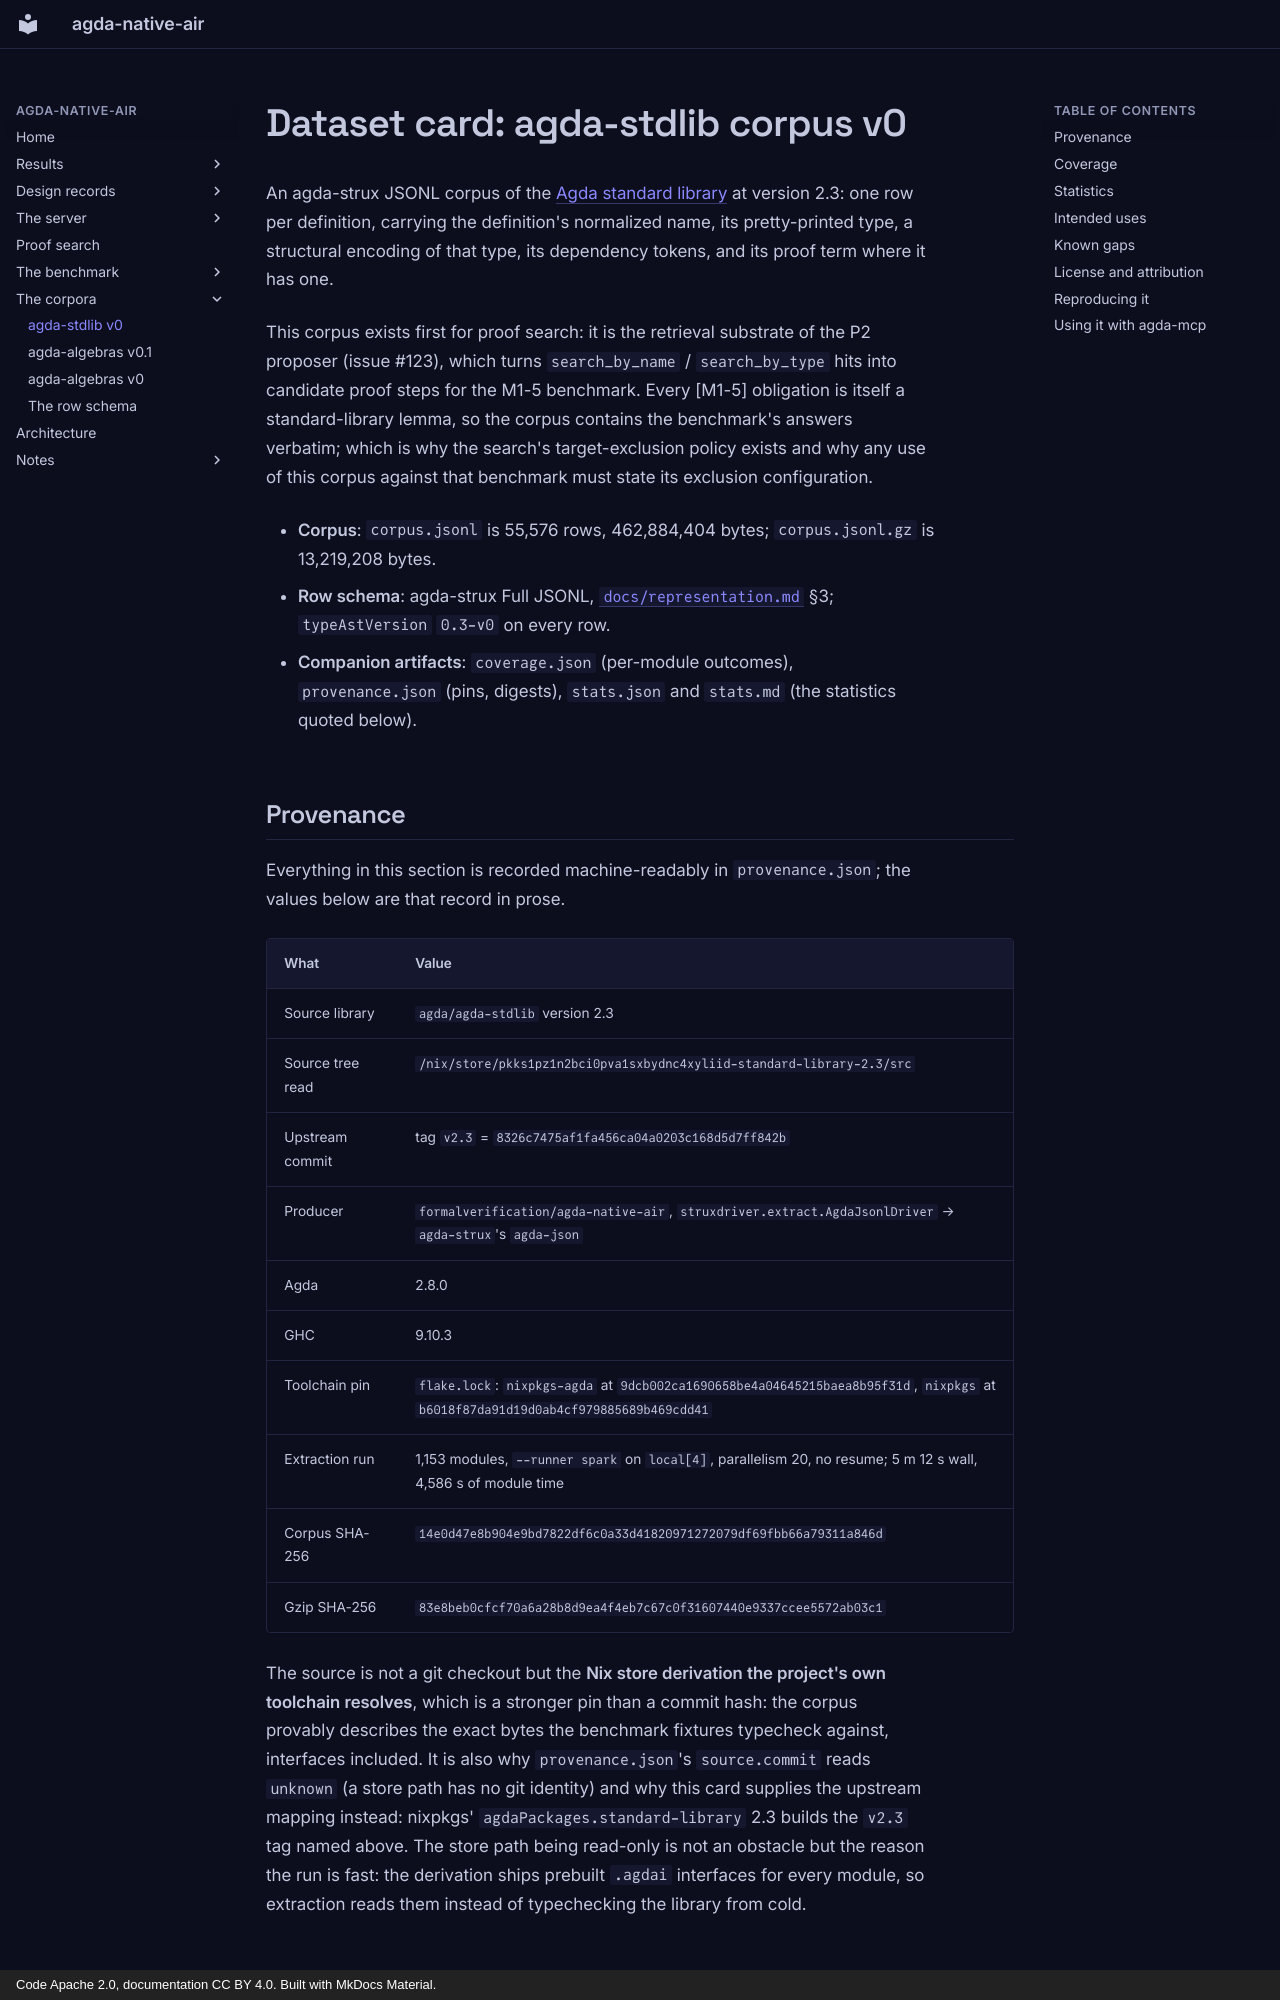

repository: formalverification/agda-native-air · page: corpora/agda-stdlib-v0/index.html · generator: mkdocs · copyright: Code Apache 2.0, documentation CC BY 4.0. Built with MkDocs Material.

<!-- File: docs/corpora/agda-stdlib-v0.md -->

# Dataset card: agda-stdlib corpus v0

An agda-strux JSONL corpus of the [Agda standard library][agda-stdlib] at version 2.3: one row per definition, carrying the definition's normalized name, its pretty-printed type, a structural encoding of that type, its dependency tokens, and its proof term where it has one.

This corpus exists first for proof search: it is the retrieval substrate of the P2 proposer (issue #123), which turns `search_by_name` / `search_by_type` hits into candidate proof steps for the M1-5 benchmark.  Every [M1-5] obligation is itself a standard-library lemma, so the corpus contains the benchmark's answers verbatim; which is why the search's target-exclusion policy exists and why any use of this corpus against that benchmark must state its exclusion configuration.

+  **Corpus**: `corpus.jsonl` is 55,576 rows, 462,884,404 bytes; `corpus.jsonl.gz` is 13,219,208 bytes.
+  **Row schema**: agda-strux Full JSONL, [`docs/representation.md`](../representation.md) §3; `typeAstVersion` `0.3-v0` on every row.
+  **Companion artifacts**: `coverage.json` (per-module outcomes), `provenance.json` (pins, digests), `stats.json` and `stats.md` (the statistics quoted below).

## Provenance

Everything in this section is recorded machine-readably in `provenance.json`; the values below are that record in prose.

| What | Value |
|---|---|
| Source library | `agda/agda-stdlib` version 2.3 |
| Source tree read | `/nix/store/pkks1pz1n2bci0pva1sxbydnc4xyliid-standard-library-2.3/src` |
| Upstream commit | tag `v2.3` = `8326c7475af1fa456ca04a0203c168d5d7ff842b` |
| Producer | `formalverification/agda-native-air`, `struxdriver.extract.AgdaJsonlDriver` → `agda-strux`'s `agda-json` |
| Agda | 2.8.0 |
| GHC | 9.10.3 |
| Toolchain pin | `flake.lock`: `nixpkgs-agda` at `9dcb002ca1690658be4a04645215baea8b95f31d`, `nixpkgs` at `b6018f87da91d19d0ab4cf979885689b469cdd41` |
| Extraction run | 1,153 modules, `--runner spark` on `local[4]`, parallelism 20, no resume; 5 m 12 s wall, 4,586 s of module time |
| Corpus SHA-256 | `14e0d47e8b904e9bd7822df6c0a33d41820971272079df69fbb66a79311a846d` |
| Gzip SHA-256 | `83e8beb0cfcf70a6a28b8d9ea4f4eb7c67c0f31607440e9337ccee5572ab03c1` |

The source is not a git checkout but the **Nix store derivation the project's own toolchain resolves**, which is a stronger pin than a commit hash: the corpus provably describes the exact bytes the benchmark fixtures typecheck against, interfaces included.  It is also why `provenance.json`'s `source.commit` reads `unknown` (a store path has no git identity) and why this card supplies the upstream mapping instead: nixpkgs' `agdaPackages.standard-library` 2.3 builds the `v2.3` tag named above.  The store path being read-only is not an obstacle but the reason the run is fast: the derivation ships prebuilt `.agdai` interfaces for every module, so extraction reads them instead of typechecking the library from cold.
